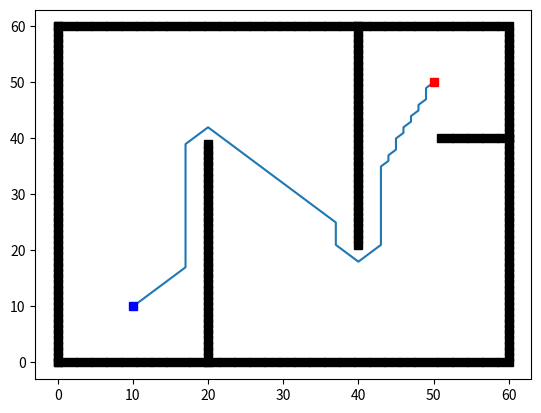

Write Python code to recreate this figure.
import numpy as np
import matplotlib.pyplot as plt
import math
import heapq
import time

class Node:
    def __init__(self, x, y, cost , pind):
        self.x = x
        self.y = y
        self.cost = cost
        self.pind = pind

class Para:
    def __init__(self, minx, miny, maxx, maxy, xw, yw, reso, motion):
        self.minx = minx
        self.miny = miny
        self.maxx = maxx
        self.maxy = maxy
        self.xw = xw
        self.yw = yw
        self.reso = reso
        self.motion = motion

def cal_index(node , p):
    return (node.y - p.miny)*p.xw + (node.x - p.minx)

def get_env():
    ox, oy = [], []

    for i in range(60):
        ox.append(i)
        oy.append(0.0)
    for i in range(60):
        ox.append(60.0)
        oy.append(i)
    for i in range(61):
        ox.append(i)
        oy.append(60.0)
    for i in range(61):
        ox.append(0.0)
        oy.append(i)
    for i in range(40):
        ox.append(20.0)
        oy.append(i)
    for i in range(40):
        ox.append(40.0)
        oy.append(60.0 - i)
    for i in range(10): # My Test
        ox.append(60-i)
        oy.append(40)

    return ox, oy

def get_motion():
    #定义可能探索的方向
    motion = [[-1, 0], [-1, 1], [0, 1], [1, 1],
              [1, 0], [1, -1], [0, -1], [-1, -1]]

    return motion

def calc_obsmap(ox, oy, rr, P):# 判断哪些是障碍
    obsmap = [[False for _ in range(P.yw)] for _ in range(P.xw)]
    
    for x in range(P.xw):
        xx = x + P.minx
        for y in range(P.yw):
            yy = y + P.miny
            for oxx, oyy in zip(ox, oy):
                if math.hypot(oxx-xx, oyy-yy) <= rr/P.reso:
                    obsmap[x][y] = True
    return obsmap

def calc_parameters(ox, oy, rr, reso):
    minx = round(min(ox))
    miny = round(min(oy))
    maxx = round(max(ox))
    maxy = round(max(oy))
    xw = maxx - minx
    yw = maxy - miny
    motion = get_motion()
    P = Para(minx, miny, maxx, maxy, xw, yw, reso, motion)
    obsmap = calc_obsmap(ox, oy, rr, P)
    return P, obsmap

def h(node1, node2):
    return math.hypot(node1.x-node2.x, node1.y-node2.y)

def fvalue(node1, node2):
    return node1.cost + h(node1, node2)

def u_cost(u):
    return math.hypot(u[0], u[1])

def check_node(node, P, obsmap):
    if node.x < P.minx or node.y < P.miny or node.x > P.maxx or node.y > P.maxy:
        return False
    if obsmap[node.x - P.minx][node.y - P.miny]:
        return False
    return True

def extract_path(closed_set, node_start, node_goal, P):
    pathx = [node_goal.x]
    pathy = [node_goal.y]
    n_ind = cal_index(node_goal, P)

    while True:
        node = closed_set[n_ind]
        pathx.append(node.x)
        pathy.append(node.y)
        n_ind = node.pind

        if node == node_start:
            break
    pathx = [x * P.reso for x in reversed(pathx)]
    pathy = [y * P.reso for y in reversed(pathy)]
    return pathx, pathy

def astar_planning(sx, sy, gx, gy, ox, oy, reso, rr):
    node_start = Node(round(sx/reso), round(sy/reso), 0.0, -1)
    node_goal = Node(round(gx/reso), round(gy/reso), 0.0, -1)

    ox = [x/reso for x in ox]
    oy = [y/reso for y in oy]

    P, obsmap = calc_parameters(ox, oy, rr, reso)
    
    open_set, closed_set = dict(), dict()
    open_set[cal_index(node_start, P)] = node_start

    q_priority = []
    heapq.heappush(q_priority, (fvalue(node_start, node_goal) , cal_index(node_start, P)))

    while True:
        if not q_priority:
            break
        _, ind = heapq.heappop(q_priority)
        n_curr = open_set[ind]
        closed_set[ind] = n_curr
        open_set.pop(ind)

        for i in range(len(P.motion)): #检测不同的运动方向
            node = Node(n_curr.x + P.motion[i][0], n_curr.y + P.motion[i][1], n_curr.cost+u_cost(P.motion[i]), ind)
            if not check_node(node, P, obsmap):
                continue
            n_ind = cal_index(node, P)
            if n_ind not in closed_set:
                if n_ind in open_set:
                    if open_set[n_ind].cost > node.cost:
                        open_set[n_ind].cost = node.cost
                        open_set[n_ind].pind = ind
                else:
                    open_set[n_ind] = node
                    heapq.heappush(q_priority, ( fvalue(node, node_goal), cal_index(node, P)))

    pathx, pathy = extract_path(closed_set, node_start, node_goal, P)
    return pathx, pathy, closed_set

def cal_total_length(pathx, pathy):
    length = 0
    for i in range(len(pathx) - 1):
        length = length + math.hypot(pathx[i+1] - pathx[i] , pathy[i+1] - pathy[i])
    return length

def get_checked_point(closed_set):
    # open_set[cal_index(node_start, P)] = node_start
    checked_x = []
    checked_y = []
    for i, j in closed_set.items():
        checked_x.append(j.x)
        checked_y.append(j.y)
    return checked_x, checked_y
def main():
    sx = 10
    sy = 10
    gx = 50
    gy = 50

    robot_radius = 2.0
    grid_resolution = 1.0
    ox, oy = get_env()

    time_start = time.time()
    pathx, pathy, closed_set = astar_planning(sx, sy, gx, gy, ox, oy, grid_resolution, robot_radius)
    time_end = time.time()
    print("规划时间：", time_end - time_start)
    length = cal_total_length(pathx, pathy) # 判断规划的路径的总长度
    print("length:", length)

    # 查看总共搜索了多少点
    checked_x, checked_y = get_checked_point(closed_set)
    print("查看点的数量", len(checked_x))
    plt.plot(ox, oy, 'sk')
    plt.plot(pathx, pathy)
    # plt.plot(checked_x, checked_y)
    plt.plot(sx, sy, 'sb')
    plt.plot(gx, gy, 'sr')
    plt.show()

if __name__ == "__main__":
    main()